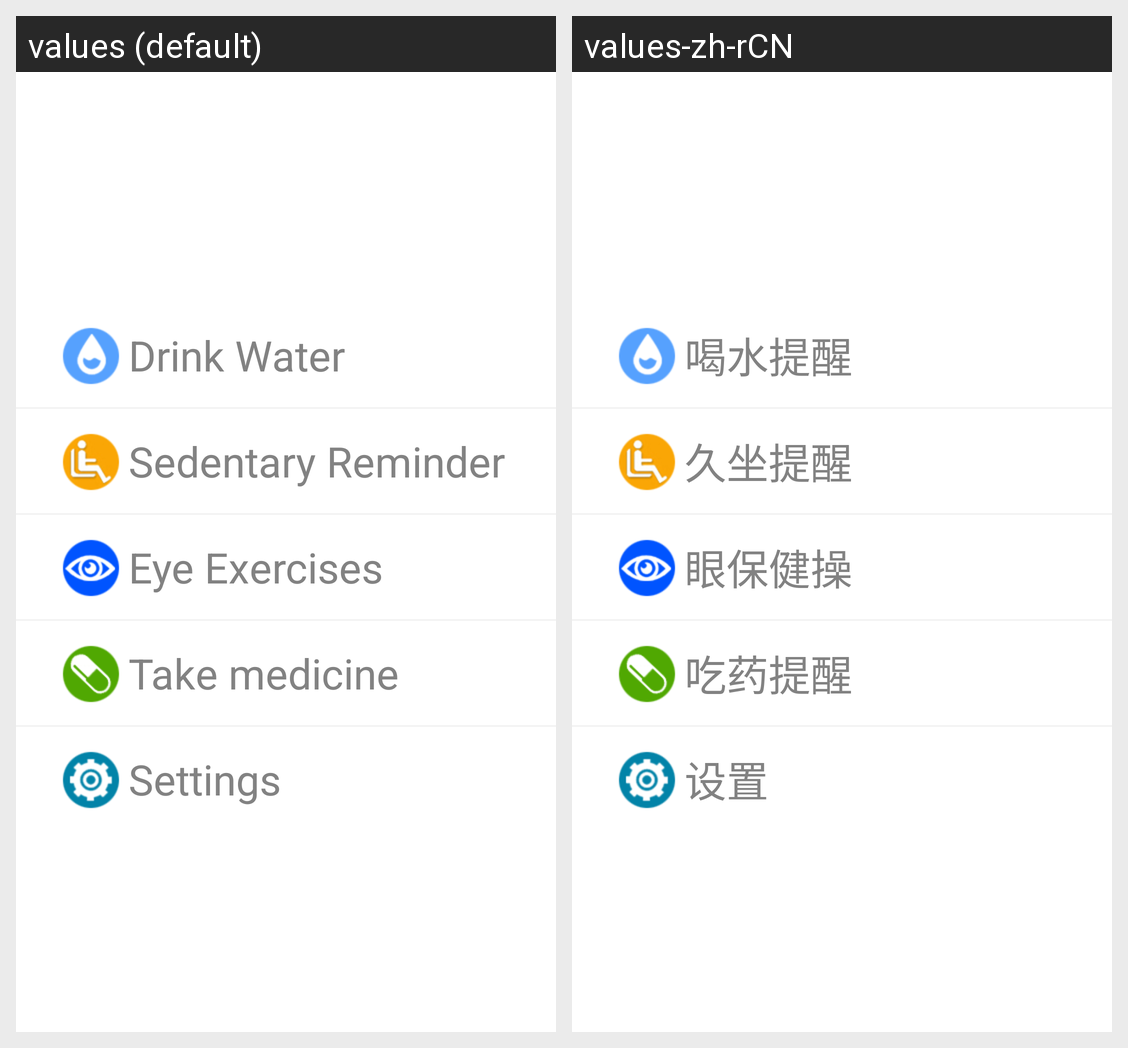

Translations of the strings shown on this Android screen, per locale in the grid:
Android screen res/layout/activity_reminder.xml rendered under 2 locales, left to right: values (default), values-zh-rCN. Device: Nexus 5 (rendered at 1080×1920; each locale shown at half size, 540×960, under a caption strip naming it); theme android:Theme.Material.Light.NoActionBar.Fullscreen.
Strings drawn on this screen, with the default value and each locale's value (text and hints the layout hard-codes, and strings that could not be matched under every locale, appear in the picture but are not listed):

water_reminder
  values: Drink Water
  values-zh-rCN: 喝水提醒

active_reminder
  values: Sedentary Reminder
  values-zh-rCN: 久坐提醒

eye_reminder
  values: Eye Exercises
  values-zh-rCN: 眼保健操

medicine_reminder
  values: Take medicine
  values-zh-rCN: 吃药提醒

reminder_set
  values: Settings
  values-zh-rCN: 设置
